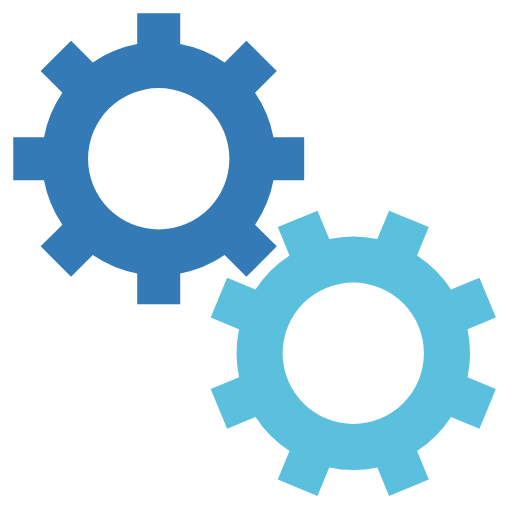
t = 0.00 s
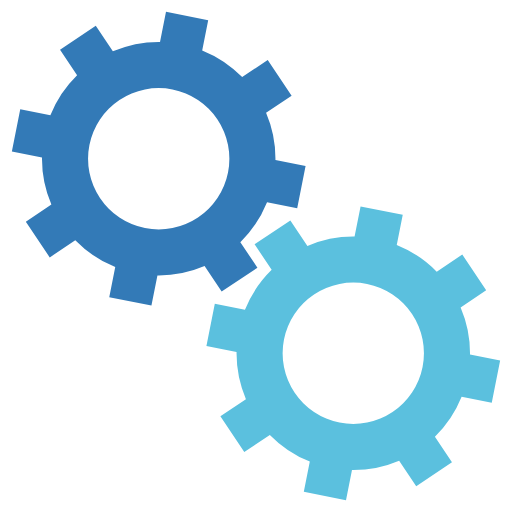
t = 0.05 s
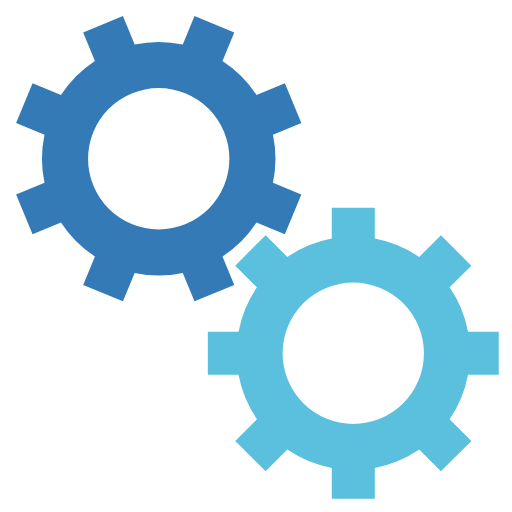
t = 0.10 s
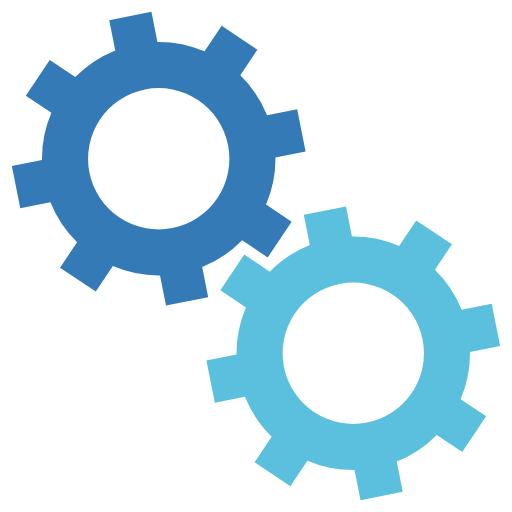
t = 0.15 s

The animated SVG that drew these frames (rendered in a browser with its animation timeline set to each time). Animation: 2 SMIL elements (animateTransform=2); one cycle of 0.20 s, repeats indefinitely.

<svg xmlns="http://www.w3.org/2000/svg" xmlns:xlink="http://www.w3.org/1999/xlink" style="margin: auto; display: block;" width="100px" height="100px" viewBox="0 0 100 100" preserveAspectRatio="xMidYMid">
 <g transform="translate(50 50)">  <g transform="translate(-19 -19) scale(0.6)"> <g>
<animateTransform attributeName="transform" type="rotate" values="0;45" keyTimes="0;1" dur="0.2s" begin="0s" repeatCount="indefinite"></animateTransform><path d="M31.359972760794346 21.46047782418268 L38.431040572659825 28.531545636048154 L28.531545636048154 38.431040572659825 L21.46047782418268 31.359972760794346 A38 38 0 0 1 7.0000000000000036 37.3496987939662 L7.0000000000000036 37.3496987939662 L7.000000000000004 47.3496987939662 L-6.999999999999999 47.3496987939662 L-7 37.3496987939662 A38 38 0 0 1 -21.46047782418268 31.35997276079435 L-21.46047782418268 31.35997276079435 L-28.531545636048154 38.431040572659825 L-38.43104057265982 28.531545636048158 L-31.359972760794346 21.460477824182682 A38 38 0 0 1 -37.3496987939662 7.000000000000007 L-37.3496987939662 7.000000000000007 L-47.3496987939662 7.000000000000008 L-47.3496987939662 -6.9999999999999964 L-37.3496987939662 -6.999999999999997 A38 38 0 0 1 -31.35997276079435 -21.460477824182675 L-31.35997276079435 -21.460477824182675 L-38.431040572659825 -28.531545636048147 L-28.53154563604818 -38.4310405726598 L-21.4604778241827 -31.35997276079433 A38 38 0 0 1 -6.999999999999992 -37.3496987939662 L-6.999999999999992 -37.3496987939662 L-6.999999999999994 -47.3496987939662 L6.999999999999977 -47.3496987939662 L6.999999999999979 -37.3496987939662 A38 38 0 0 1 21.460477824182686 -31.359972760794342 L21.460477824182686 -31.359972760794342 L28.531545636048158 -38.43104057265982 L38.4310405726598 -28.53154563604818 L31.35997276079433 -21.4604778241827 A38 38 0 0 1 37.3496987939662 -6.999999999999995 L37.3496987939662 -6.999999999999995 L47.3496987939662 -6.999999999999997 L47.349698793966205 6.999999999999973 L37.349698793966205 6.999999999999976 A38 38 0 0 1 31.359972760794346 21.460477824182686 M0 -23A23 23 0 1 0 0 23 A23 23 0 1 0 0 -23" fill="#337ab7"></path></g></g> <g transform="translate(19 19) scale(0.6)"> <g>
<animateTransform attributeName="transform" type="rotate" values="45;0" keyTimes="0;1" dur="0.2s" begin="-0.1s" repeatCount="indefinite"></animateTransform><path d="M-31.35997276079435 -21.460477824182675 L-38.431040572659825 -28.531545636048147 L-28.53154563604818 -38.4310405726598 L-21.4604778241827 -31.35997276079433 A38 38 0 0 1 -6.999999999999992 -37.3496987939662 L-6.999999999999992 -37.3496987939662 L-6.999999999999994 -47.3496987939662 L6.999999999999977 -47.3496987939662 L6.999999999999979 -37.3496987939662 A38 38 0 0 1 21.460477824182686 -31.359972760794342 L21.460477824182686 -31.359972760794342 L28.531545636048158 -38.43104057265982 L38.4310405726598 -28.53154563604818 L31.35997276079433 -21.4604778241827 A38 38 0 0 1 37.3496987939662 -6.999999999999995 L37.3496987939662 -6.999999999999995 L47.3496987939662 -6.999999999999997 L47.349698793966205 6.999999999999973 L37.349698793966205 6.999999999999976 A38 38 0 0 1 31.359972760794346 21.460477824182686 L31.359972760794346 21.460477824182686 L38.431040572659825 28.531545636048158 L28.53154563604818 38.4310405726598 L21.460477824182703 31.35997276079433 A38 38 0 0 1 6.9999999999999964 37.3496987939662 L6.9999999999999964 37.3496987939662 L6.999999999999995 47.3496987939662 L-7.000000000000009 47.3496987939662 L-7.000000000000007 37.3496987939662 A38 38 0 0 1 -21.46047782418263 31.359972760794385 L-21.46047782418263 31.359972760794385 L-28.531545636048097 38.43104057265987 L-38.431040572659796 28.531545636048186 L-31.35997276079433 21.460477824182703 A38 38 0 0 1 -37.34969879396619 7.000000000000032 L-37.34969879396619 7.000000000000032 L-47.34969879396619 7.0000000000000355 L-47.3496987939662 -7.000000000000002 L-37.3496987939662 -7.000000000000005 A38 38 0 0 1 -31.359972760794346 -21.46047782418268 M0 -23A23 23 0 1 0 0 23 A23 23 0 1 0 0 -23" fill="#5bc0de"></path></g></g></g>
</svg>
